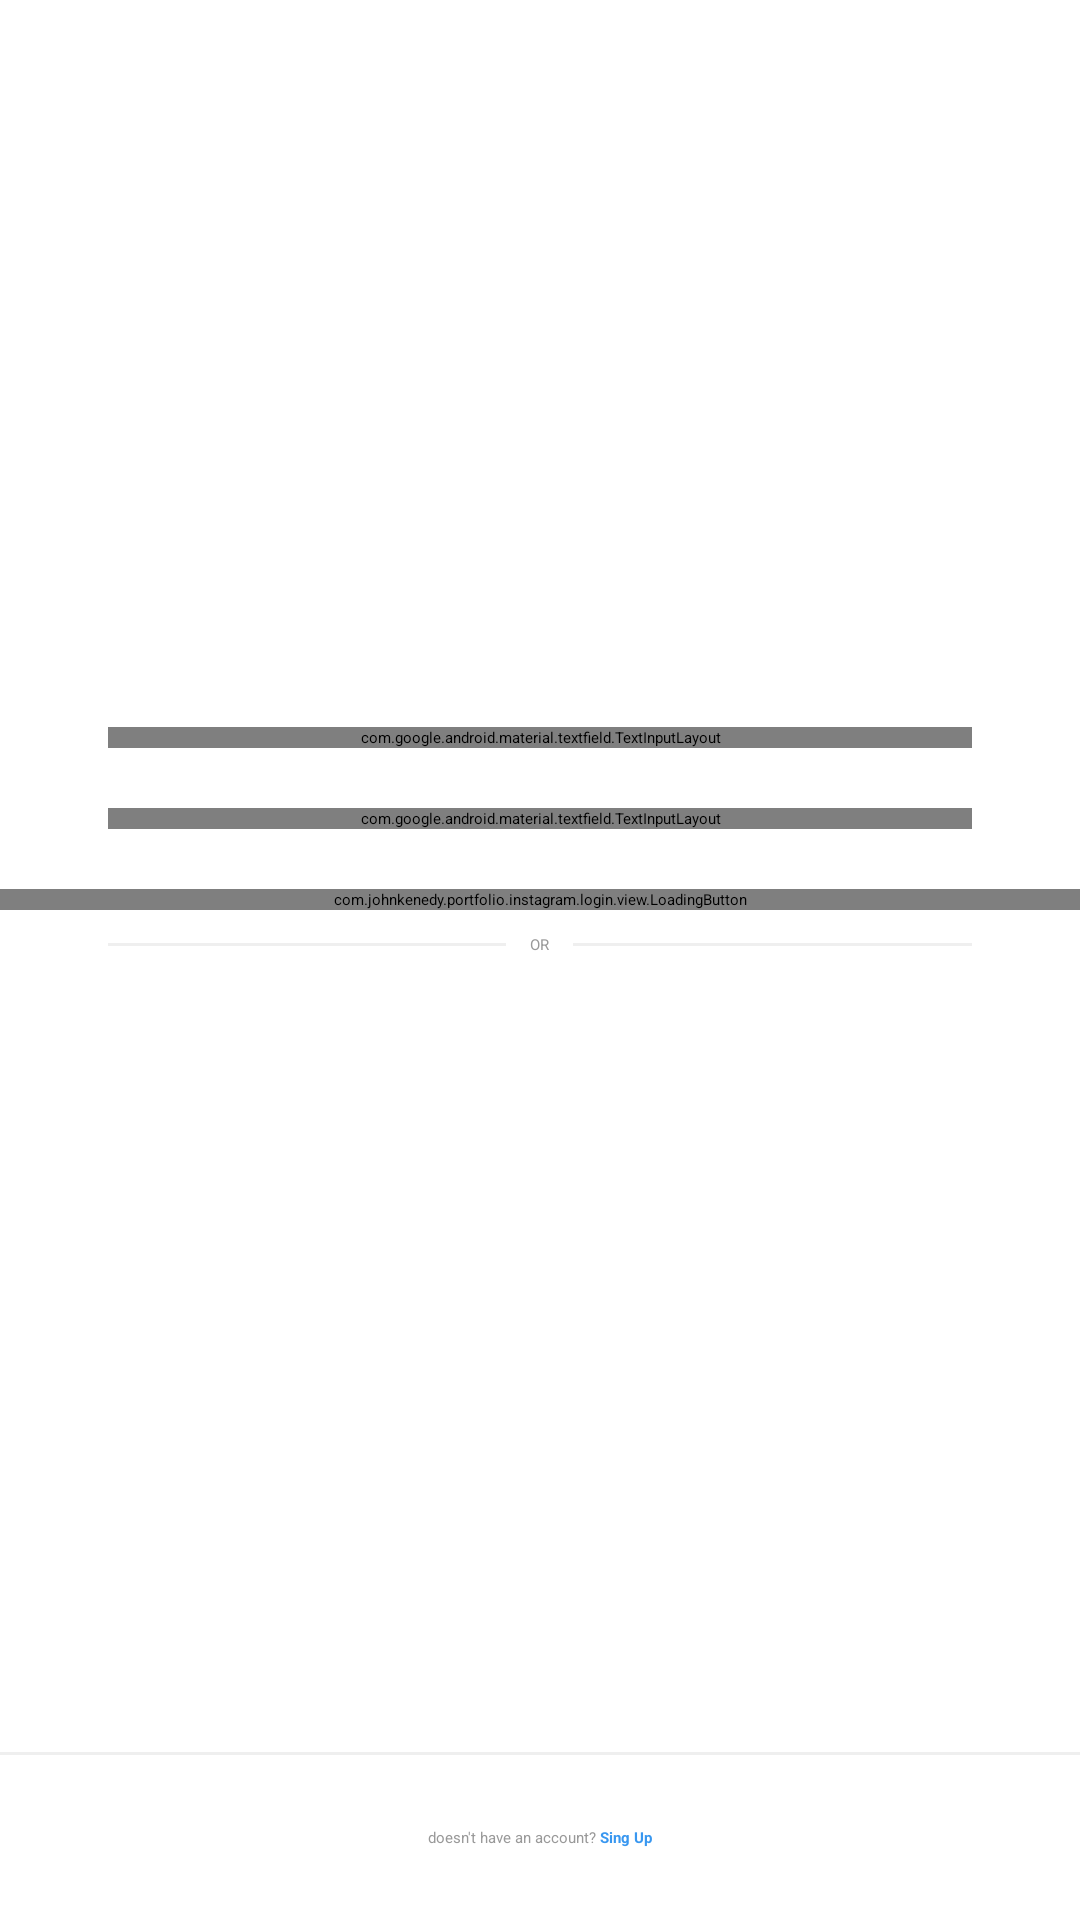

Layout XML and referenced resources for this Android screen:
<!-- AndroidManifest.xml: application theme Theme.Instagram -->
<!-- res/layout/activity_login.xml -->
<?xml version="1.0" encoding="utf-8"?>
<androidx.constraintlayout.widget.ConstraintLayout xmlns:android="http://schemas.android.com/apk/res/android"
    xmlns:app="http://schemas.android.com/apk/res-auto"
    android:layout_width="match_parent"
    android:layout_height="match_parent"
    android:background="@color/white">

    <ScrollView
        android:layout_width="match_parent"
        android:layout_height="wrap_content"
        app:layout_constraintBottom_toBottomOf="parent"
        app:layout_constraintEnd_toEndOf="parent"
        app:layout_constraintStart_toStartOf="parent"
        app:layout_constraintTop_toTopOf="parent"
        app:layout_constraintVertical_bias=".3">

        <LinearLayout
            android:layout_width="match_parent"
            android:layout_height="wrap_content"
            android:orientation="vertical">

            <ImageView
                android:id="@+id/iv_login_logo"
                android:layout_width="match_parent"
                android:layout_height="60dp"
                android:layout_marginBottom="48dp"
                android:contentDescription="@null"
                android:src="@drawable/instagram_logo_black" />

            <com.google.android.material.textfield.TextInputLayout
                android:id="@+id/til_login_email"
                style="@style/Theme.Instagram.formEditTextInput"
                app:hintEnabled="false">

                <com.google.android.material.textfield.TextInputEditText
                    android:id="@+id/et_login_email"
                    style="@style/Theme.Instagram.formEditText"
                    android:autofillHints="@null"
                    android:hint="@string/email"
                    android:inputType="textEmailAddress" />
            </com.google.android.material.textfield.TextInputLayout>

            <com.google.android.material.textfield.TextInputLayout
                android:id="@+id/til_login_password"
                style="@style/Theme.Instagram.formEditTextInput"
                app:hintEnabled="false">

                <com.google.android.material.textfield.TextInputEditText
                    android:id="@+id/et_login_password"
                    style="@style/Theme.Instagram.formEditText"
                    android:autofillHints="@null"
                    android:hint="@string/password"
                    android:inputType="textPassword" />
            </com.google.android.material.textfield.TextInputLayout>

            <com.johnkenedy.portfolio.instagram.login.view.LoadingButton
                android:id="@+id/btn_login_enter"
                android:layout_width="match_parent"
                android:layout_height="wrap_content"
                app:text="@string/enter" />

            <FrameLayout
                style="@style/Theme.Instagram.FormContainer"
                android:layout_width="wrap_content"
                android:layout_height="wrap_content">

                <View
                    android:layout_width="match_parent"
                    android:layout_height="1dp"
                    android:layout_gravity="center"
                    android:background="@color/gray_darker" />

                <TextView
                    style="@style/Theme.Instagram.TextViewBase"
                    android:layout_gravity="center"
                    android:background="@color/white"
                    android:padding="8dp"
                    android:text="@string/or" />
            </FrameLayout>
        </LinearLayout>
    </ScrollView>

    <View
        android:layout_width="match_parent"
        android:layout_height="1dp"
        android:background="@color/gray_darker"
        app:layout_constraintBottom_toTopOf="@id/tv_login_register"
        app:layout_constraintEnd_toEndOf="parent"
        app:layout_constraintStart_toStartOf="parent" />

    <TextView
        android:id="@+id/tv_login_register"
        style="@style/Theme.Instagram.TextViewBase"
        android:layout_width="0dp"
        android:layout_marginStart="0dp"
        android:layout_marginEnd="0dp"
        android:background="@color/white"
        android:padding="24dp"
        android:text="@string/does_not_have_account"
        android:textAlignment="center"
        app:layout_constraintBottom_toBottomOf="parent"
        app:layout_constraintEnd_toEndOf="parent"
        app:layout_constraintStart_toStartOf="parent" />

</androidx.constraintlayout.widget.ConstraintLayout>
<!-- resources referenced by this layout -->
<resources>
  <color name="gray_darker">#EFEFEF</color>
  <color name="white">#FFFFFFFF</color>
  <string name="does_not_have_account">doesn\'t have an account? <b><font color="#3897F0">Sing Up</font></b></string>
  <string name="email">E-mail</string>
  <string name="enter">Log In</string>
  <string name="or">OR</string>
  <string name="password">Password</string>
  <style name="Theme.Instagram.FormContainer">
          <item name="android:layout_marginStart">36dp</item>
          <item name="android:layout_marginEnd">36dp</item>
      </style>
  <style name="Theme.Instagram.TextViewBase" parent="Theme.Instagram.FormContainer">
          <item name="android:layout_width">wrap_content</item>
          <item name="android:layout_height">wrap_content</item>
          <item name="android:textColor">@color/gray_text</item>
      </style>
  <style name="Theme.Instagram.formEditText">
          <item name="android:layout_width">match_parent</item>
          <item name="android:layout_height">wrap_content</item>
          <item name="android:padding">16dp</item>
          <item name="android:layout_marginBottom">4dp</item>
          <item name="android:background">@drawable/edit_text_background</item>
      </style>
  <style name="Theme.Instagram.formEditTextInput" parent="Widget.MaterialComponents.TextInputLayout.OutlinedBox">
          <item name="android:layout_width">match_parent</item>
          <item name="android:layout_height">wrap_content</item>
          <item name="android:layout_marginStart">36dp</item>
          <item name="android:layout_marginEnd">36dp</item>
          <item name="android:layout_marginBottom">20dp</item>
  
  
      </style>
  <color name="gray_text">#999999</color>
</resources>
